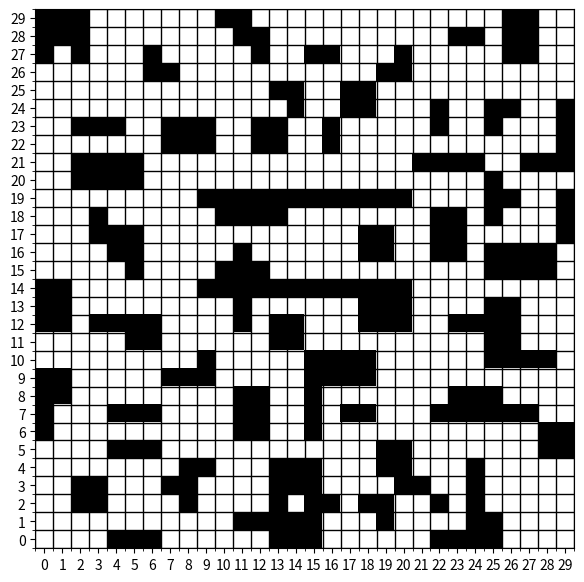

Recreate this plot in Python.
import numpy as np
import matplotlib.pyplot as plt

# 生成带有手动指定障碍物的栅格地图
def generate_grid_with_obstacles(rows, cols, obstacles, new_obstacles):
    # 创建一个全为0的网格
    grid = np.zeros((rows, cols))

    # 根据给定的障碍物坐标设置障碍物
    for obs in obstacles:
        x, y = obs
        if 0 <= x < rows and 0 <= y < cols:
            grid[x][y] = 2  # 设置障碍物
    
    for obs in new_obstacles:
        x, y = obs
        if 0 <= x < rows and 0 <= y < cols:
            grid[x][y] = 1  # 设置障碍物

    # 确保起点和终点没有障碍物
    grid[0][0] = 0  # 起点
    grid[rows-1][cols-1] = 0  # 终点

    return grid

# 绘制栅格地图
def draw_grid(grid):
    fig, ax = plt.subplots(figsize=(7,7))

    # 显示栅格地图，并禁用插值，确保每个格子独立显示
    ax.imshow(grid, cmap='binary', origin='lower', interpolation='none')

    # 设置 grid 的边界
    ax.set_xticks(np.arange(0, grid.shape[1], 1))  # 设置X轴的刻度
    ax.set_yticks(np.arange(0, grid.shape[0], 1))  # 设置Y轴的刻度
    ax.grid(which='minor', color='black', linestyle='-', linewidth=1)

    # 设置坐标轴刻度标签位置，避免重叠
    ax.set_xticks(np.arange(-0.5, grid.shape[1], 1), minor=True)
    ax.set_yticks(np.arange(-0.5, grid.shape[0], 1), minor=True)

    # 显示图形
    plt.show()

# 主函数
if __name__ == '__main__':
    # 设置栅格大小为20x20
    rows, cols = 30, 30
    
    # 定义手动指定障碍物的位置（可以按需要填充）
    obstacles = [
        # 添加一些障碍物的示例坐标
        (0, 2),(0, 4),(0, 5),(0, 6),(0, 14),(0, 18),(0, 19),
        (1, 6),(1, 7),(1, 8),(1, 10),(1, 18),
        (2, 4),(2, 9),(2, 10),(2, 15),(2, 17),
        (3, 0),(3, 4),(3, 11),(3, 12),(3, 15),
        (4, 10),(4, 18),
        (5, 10),(5, 11),(5, 14),(5, 19),
        (6, 0),(6, 1),(6, 2),(6, 8),(6, 9),(6, 13),
        (7, 1),(7, 2),(7, 3),(7, 4),(7, 5),(7, 9),(7, 10),(7, 16),
        (8, 4),(8, 5),(8, 6),(8, 18),
        (9, 3),(9, 6),(9, 11),(9, 16),
        (10, 12),(10, 13),(10, 14),(10, 16),(10, 19),
        (11, 0),(11, 2),(11, 16),
        (12, 3),(12, 6),(12, 10),
        (13, 10),(13, 16),
        (14, 15),(14, 17),(14, 19),
        (15, 4),(15, 13),(15, 14),
        (16, 3),(16, 7),(16, 10),
        (17, 4),(17, 9),
        (18, 1),(18, 9),(18, 11),(18, 12),(18, 14),(18, 19),
        (19, 8),(19, 13),
    ]

    obstacles2 = [
        (0, 24),(0, 25),
        (1, 13),(1, 14),(1, 15),(1, 19),(1, 24),(1, 25),
        (2, 8),(2, 13),
        (3, 2),(3, 3),(3, 7),(3, 8),(3, 24),
        (4, 19),(4, 20),(4, 24),
        (5, 19),(5, 20),(5, 28),(5, 29),
        (6, 0),(6, 15),(6, 28),(6, 29),
        (7, 0),(7, 4),(7, 5),(7, 6),(7, 15),(7, 17),(7, 18),(7, 22),(7, 23),(7, 24),(7, 25),(7, 26),(7, 27),
        (8, 0),(8, 1),(8, 15),(8, 23),(8, 24),(8, 25),
        (9, 0),(9, 1),(9, 7),(9, 8),(9, 9),
        (10, 9),
        (11, 5),(11, 6),(11, 25),(11, 26),
        (12, 3),(12, 4),(12, 5),(12, 6),(12, 18),(12, 19),(12, 20),(12, 23),(12, 24),(12, 25),(12, 26),
        (13, 19),(13, 20),(13, 25),(13, 26),
        (14, 9),(14, 10),(14, 11),(14, 12),(14, 13),(14, 14),(14, 15),(14, 16),(14, 17),(14, 18),(14, 19),(14, 20),
        (15, 5),(15, 10),(15, 11),(15, 12),
        (16, 4),(16, 5),(16, 11),
        (17, 3),(17, 4),(17, 5),(17, 29),
        (18, 3),(18, 10),(18, 11),(18, 12),(18, 13),(18, 25),(18, 29),
        (19, 9),(19, 10),(19, 11),(19, 12),(19, 13),(19, 14),(19, 15),(19, 16),(19, 17),(19, 18),(19, 19),(19, 20),(19, 25),(19, 26),(19, 29),
        (20, 25),
        (22, 16),(22, 29),
        (23, 2),(23, 3),(23, 4),(23, 16),(23, 22),(23, 25),(23, 29),
        (24, 14),(24, 22),(24, 25),(24, 26),(24, 29),
        (25, 13),(25, 14),
        (26, 6),(26, 7),(26, 19),(26, 20),
        (27, 6),(27, 12),(27, 15),(27, 16),(27, 20),
        (28, 11),(28, 12),(28, 23),(28, 24),
        (29, 10),(29, 11)
    ]
    obstacles3 = [
        (0, 4),(0, 5),(0, 6),(0, 13),(0, 14),(0, 15),(0, 22),(0, 23),(0, 24),(0, 25),
        (1, 11),(1, 12),(1, 13),(1, 14),(1, 15),(1, 19),(1, 24),(1, 25),
        (2, 2),(2, 3),(2, 8),(2, 13),(2, 15),(2, 16),(2, 18),(2, 19),(2, 22),(2, 24),
        (3, 2),(3, 3),(3, 7),(3, 8),(3, 13),(3, 14),(3, 15),(3, 20),(3, 21),(3, 24),
        (4, 8),(4, 9),(4, 13),(4, 14),(4, 15),(4, 19),(4, 20),(4, 24),
        (5, 4),(5, 5),(5, 6),(5, 19),(5, 20),(5, 28),(5, 29),
        (6, 0),(6, 11),(6, 12),(6, 15),(6, 28),(6, 29),
        (7, 0),(7, 4),(7, 5),(7, 6),(7, 11),(7, 12),(7, 15),(7, 17),(7, 18),(7, 22),(7, 23),(7, 24),(7, 25),(7, 26),(7, 27),
        (8, 0),(8, 1),(8, 11),(8, 12),(8, 15),(8, 23),(8, 24),(8, 25),
        (9, 0),(9, 1),(9, 7),(9, 8),(9, 9),(9, 15),(9, 16),(9, 17),(9, 18),
        (10, 9),(10, 15),(10, 16),(10, 17),(10, 18),(10, 25),(10, 26),(10, 27),(10, 28),
        (11, 5),(11, 6),(11, 13),(11, 14),(11, 25),(11, 26),
        (12, 0),(12, 1),(12, 3),(12, 4),(12, 5),(12, 6),(12, 11),(12, 13),(12, 14),(12, 18),(12, 19),(12, 20),(12, 23),(12, 24),(12, 25),(12, 26),
        (13, 0),(13, 1),(13, 11),(13, 18),(13, 19),(13, 20),(13, 25),(13, 26),
        (14, 0),(14, 1),(14, 9),(14, 10),(14, 11),(14, 12),(14, 13),(14, 14),(14, 15),(14, 16),(14, 17),(14, 18),(14, 19),(14, 20),
        (15, 5),(15, 10),(15, 11),(15, 12),(15, 25),(15, 26),(15, 27),(15, 28),
        (16, 4),(16, 5),(16, 11),(16, 18),(16, 19),(16, 22),(16, 23),(16, 25),(16, 26),(16, 27),(16, 28),
        (17, 3),(17, 4),(17, 5),(17, 18),(17, 19),(17, 22),(17, 23),(17, 29),
        (18, 3),(18, 10),(18, 11),(18, 12),(18, 13),(18, 22),(18, 23),(18, 25),(18, 29),
        (19, 9),(19, 10),(19, 11),(19, 12),(19, 13),(19, 14),(19, 15),(19, 16),(19, 17),(19, 18),(19, 19),(19, 20),(19, 25),(19, 26),(19, 29),
        (20, 2),(20, 3),(20, 4),(20, 5),(20, 25),
        (21, 2),(21, 3),(21, 4),(21, 5),(21, 21),(21, 22),(21, 23),(21, 24),(21, 27),(21, 28),(21, 29),
        (22, 7),(22, 8),(22, 9),(22, 12),(22, 13),(22, 16),(22, 29),
        (23, 2),(23, 3),(23, 4),(23, 7),(23, 8),(23, 9),(23, 12),(23, 13),(23, 16),(23, 22),(23, 25),(23, 29),
        (24, 14),(24, 17),(24, 18),(24, 22),(24, 25),(24, 26),(24, 29),
        (25, 13),(25, 14),(25, 17),(25, 18),
        (26, 6),(26, 7),(26, 19),(26, 20),
        (27, 0),(27, 2),(27, 2),(27, 6),(27, 12),(27, 15),(27, 16),(27, 20),(27, 26),(27, 27),
        (28, 0),(28, 1),(28, 2),(28, 11),(28, 12),(28, 23),(28, 24),(28, 26),(28, 27),
        (29, 0),(29, 1),(29, 2),(29, 10),(29, 11),(29, 26),(29, 27),
    ]
    
    new_obstacles = [(0, 11), (0, 12), (1, 11), (1, 12), (9, 19), (9, 20), (10, 19), (10, 20), (7, 28), (7, 29), (8, 28), (8, 29), (9, 28), (9, 29)]
    new_obstacles = []
    # 生成带有指定障碍物的栅格地图
    grid = generate_grid_with_obstacles(rows, cols, obstacles3, new_obstacles)
    
    # 绘制栅格地图
    draw_grid(grid)

